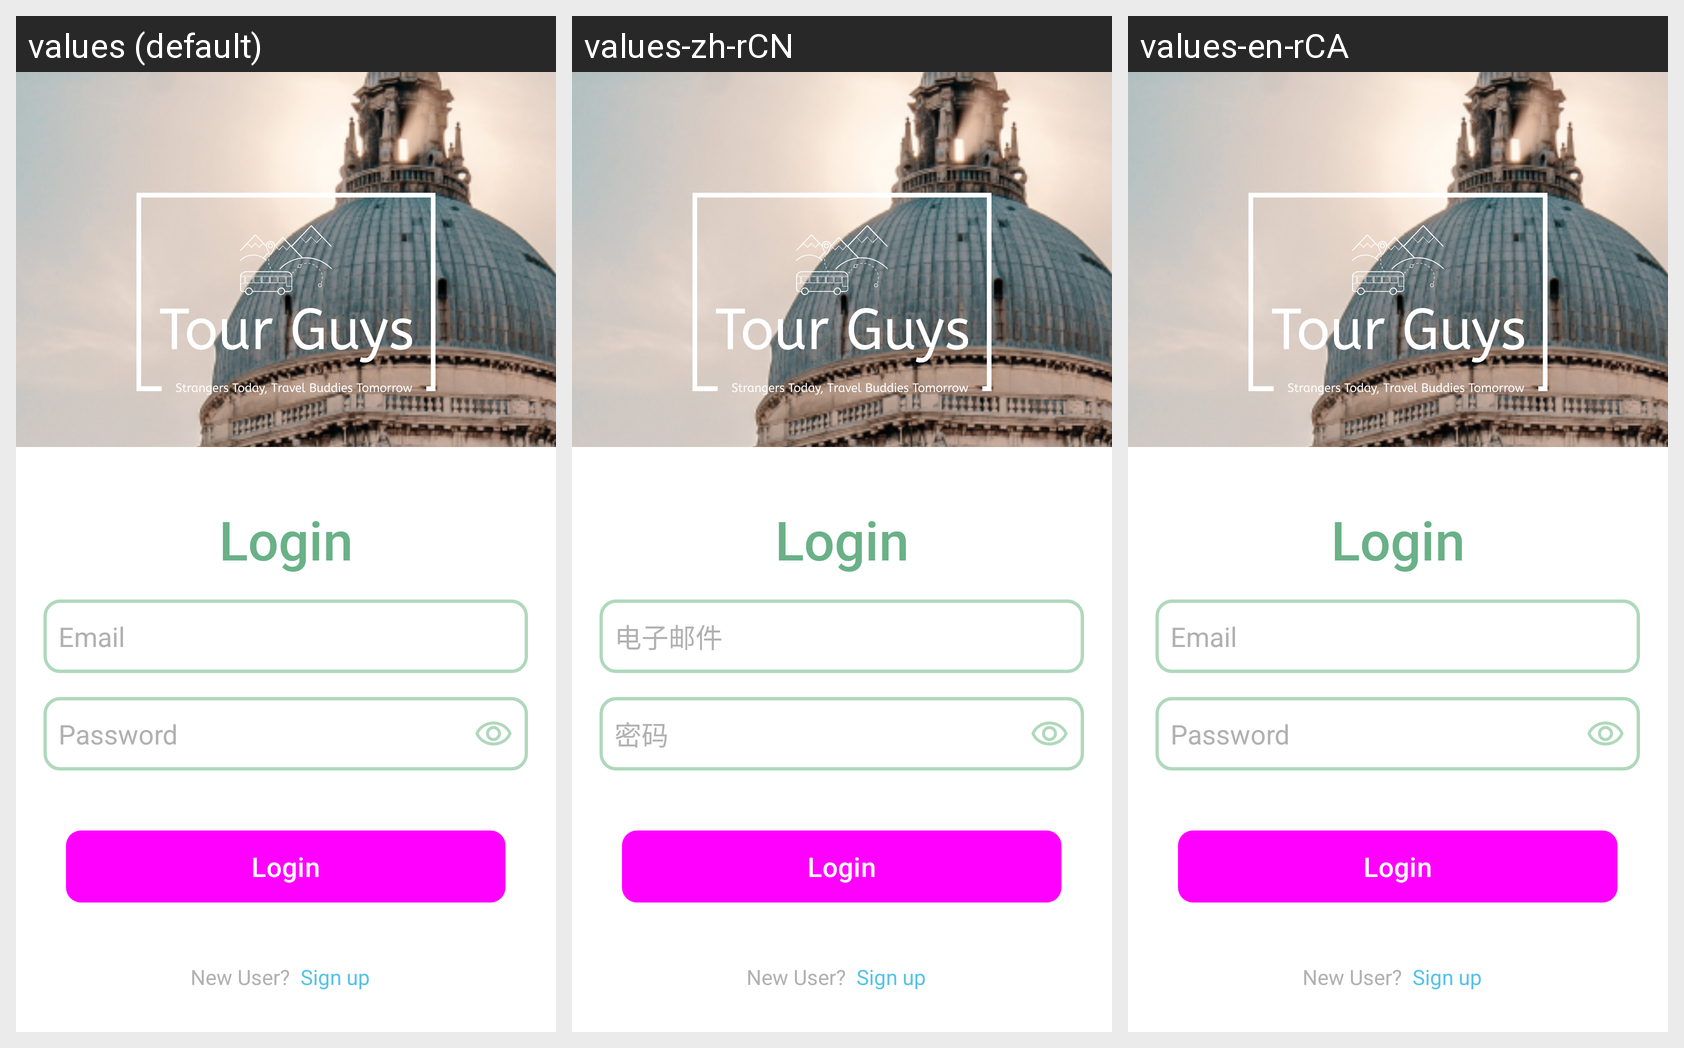

For this localized Android screen grid, give each drawn string resource with its value in every locale shown.
Android screen res/layout/activity_login.xml rendered under 3 locales, left to right: values (default), values-zh-rCN, values-en-rCA. Device: Nexus 5 (rendered at 1080×1920; each locale shown at half size, 540×960, under a caption strip naming it); theme Theme.tourGuys.
Strings drawn on this screen, with the default value and each locale's value (text and hints the layout hard-codes, and strings that could not be matched under every locale, appear in the picture but are not listed):

hint_email
  values: Email
  values-zh-rCN: 电子邮件
  values-en-rCA: Email  [not translated; the default value is used]

hint_password
  values: Password
  values-zh-rCN: 密码
  values-en-rCA: Password  [not translated; the default value is used]
